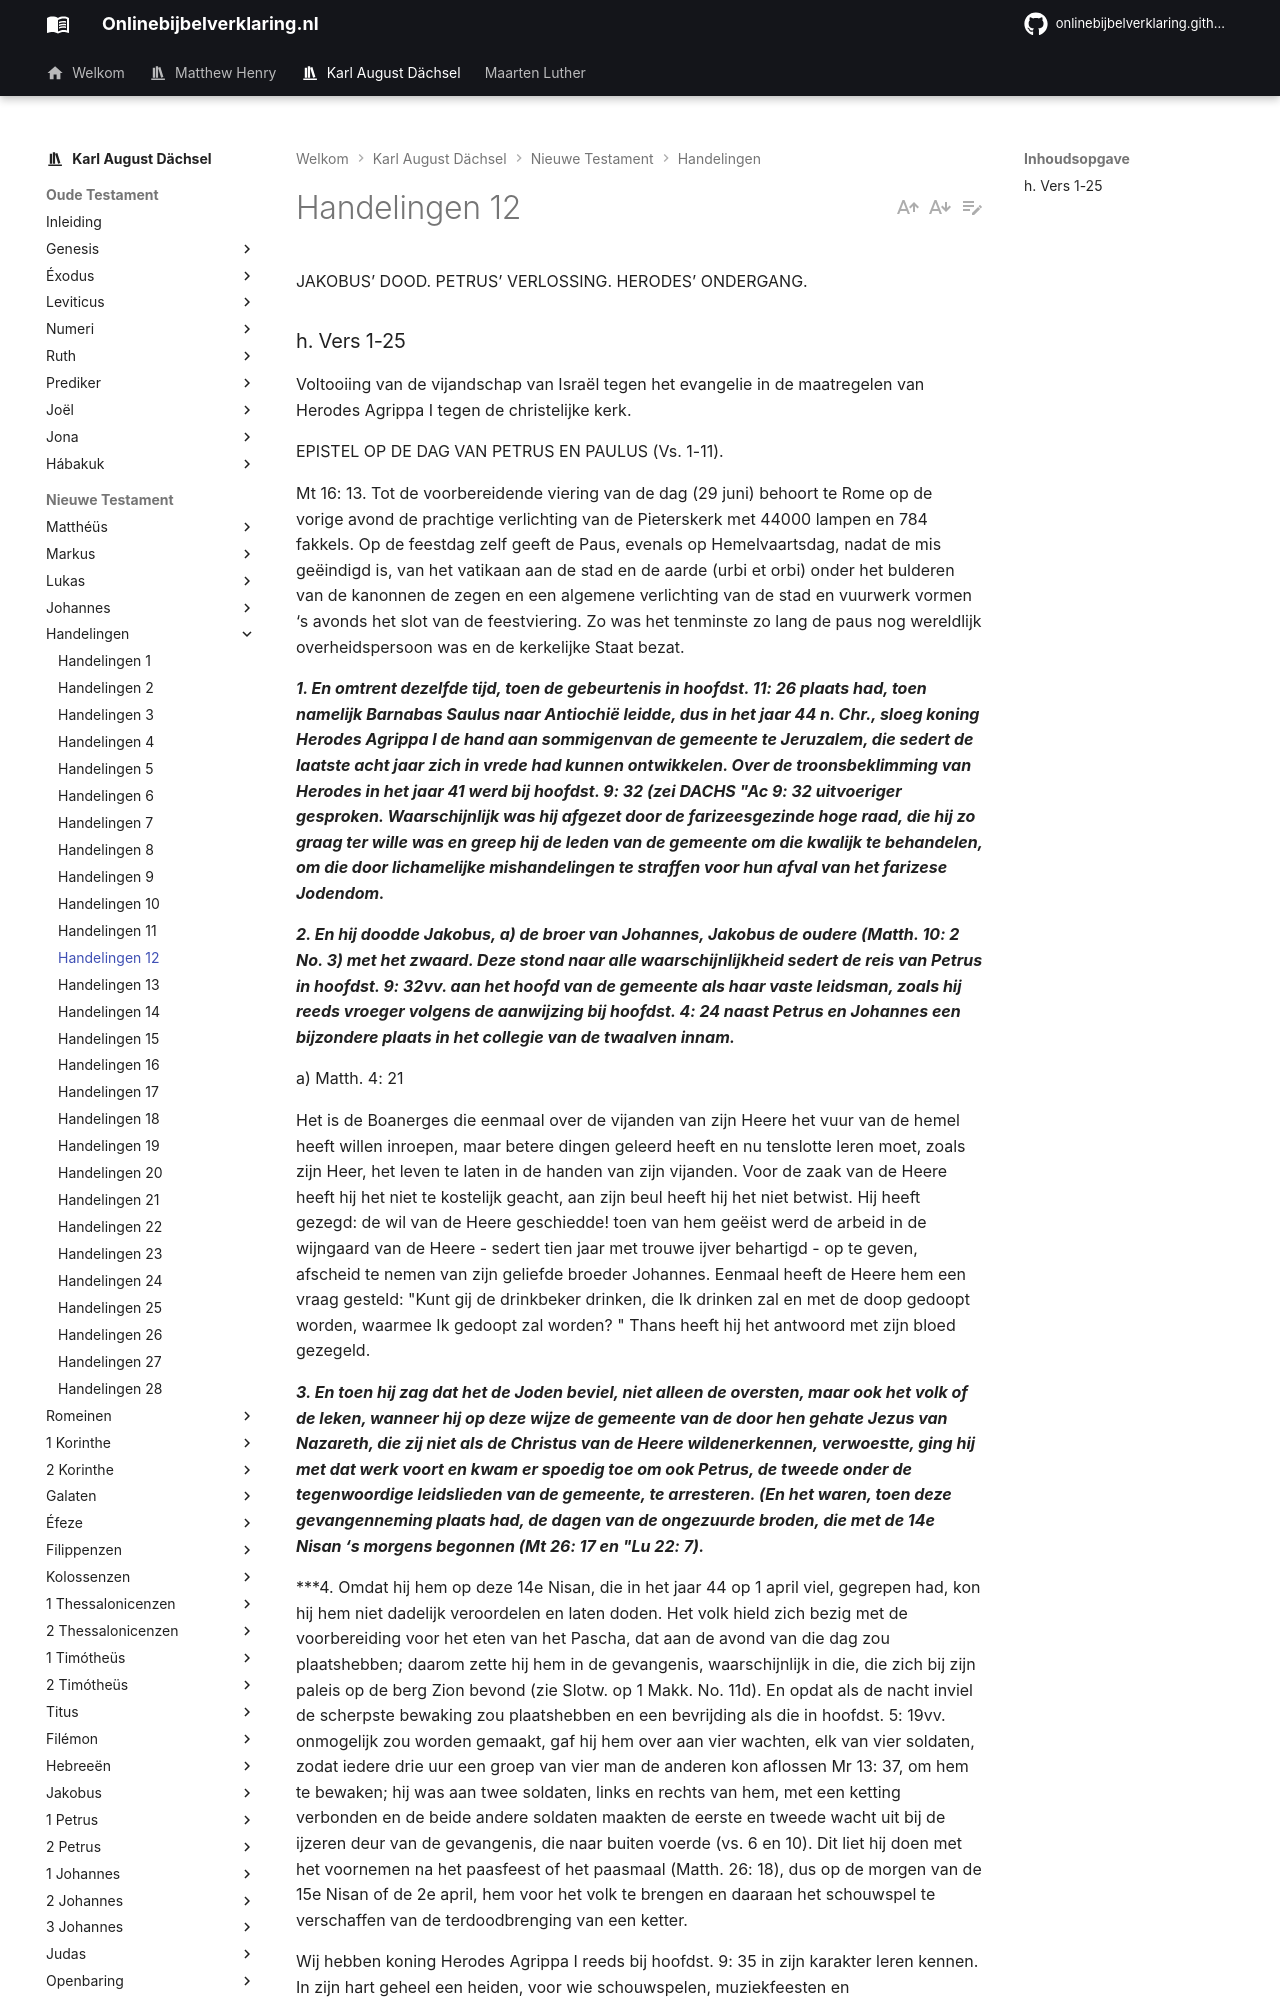

repository: onlinebijbelverklaring/onlinebijbelverklaring.github.io · page: karlaugustdachsel/Handelingen/Handelingen12/index.html · generator: mkdocs

JAKOBUS’ DOOD. PETRUS’ VERLOSSING. HERODES’ ONDERGANG.

### h. Vers 1-25 
Voltooiing van de vijandschap van Israël tegen het evangelie in de maatregelen van Herodes Agrippa I tegen de christelijke kerk.

EPISTEL OP DE DAG VAN PETRUS EN PAULUS (Vs. 1-11).

Mt 16: 13. Tot de voorbereidende viering van de dag (29 juni) behoort te Rome op de vorige avond de prachtige verlichting van de Pieterskerk met 44000 lampen en 784 fakkels. Op de feestdag zelf geeft de Paus, evenals op Hemelvaartsdag, nadat de mis geëindigd is, van het vatikaan aan de stad en de aarde (urbi et orbi) onder het bulderen van de kanonnen de zegen en een algemene verlichting van de stad en vuurwerk vormen ‘s avonds het slot van de feestviering. Zo was het tenminste zo lang de paus nog wereldlijk overheidspersoon was en de kerkelijke Staat bezat.

***1. En omtrent dezelfde tijd, toen de gebeurtenis in hoofdst. 11: 26 plaats had, toen namelijk Barnabas Saulus naar Antiochië leidde, dus in het jaar 44 n. Chr., sloeg koning Herodes Agrippa I de hand aan sommigenvan de gemeente te Jeruzalem, die sedert de laatste acht jaar zich in vrede had kunnen ontwikkelen. Over de troonsbeklimming van Herodes in het jaar 41 werd bij hoofdst. 9: 32 (zei DACHS "Ac 9: 32 uitvoeriger gesproken. Waarschijnlijk was hij afgezet door de farizeesgezinde hoge raad, die hij zo graag ter wille was en greep hij de leden van de gemeente om die kwalijk te behandelen, om die door lichamelijke mishandelingen te straffen voor hun afval van het farizese Jodendom.***

***2. En hij doodde Jakobus, a) de broer van Johannes, Jakobus de oudere (Matth. 10: 2 No. 3) met het zwaard. Deze stond naar alle waarschijnlijkheid sedert de reis van Petrus in hoofdst. 9: 32vv. aan het hoofd van de gemeente als haar vaste leidsman, zoals hij reeds vroeger volgens de aanwijzing bij hoofdst. 4: 24 naast Petrus en Johannes een bijzondere plaats in het collegie van de twaalven innam.***

a) Matth. 4: 21

Het is de Boanerges die eenmaal over de vijanden van zijn Heere het vuur van de hemel heeft willen inroepen, maar betere dingen geleerd heeft en nu tenslotte leren moet, zoals zijn Heer, het leven te laten in de handen van zijn vijanden. Voor de zaak van de Heere heeft hij het niet te kostelijk geacht, aan zijn beul heeft hij het niet betwist. Hij heeft gezegd: de wil van de Heere geschiedde! toen van hem geëist werd de arbeid in de wijngaard van de Heere - sedert tien jaar met trouwe ijver behartigd - op te geven, afscheid te nemen van zijn geliefde broeder Johannes. Eenmaal heeft de Heere hem een vraag gesteld: "Kunt gij de drinkbeker drinken, die Ik drinken zal en met de doop gedoopt worden, waarmee Ik gedoopt zal worden? " Thans heeft hij het antwoord met zijn bloed gezegeld.

***3. En toen hij zag dat het de Joden beviel, niet alleen de oversten, maar ook het volk of de leken, wanneer hij op deze wijze de gemeente van de door hen gehate Jezus van Nazareth, die zij niet als de Christus van de Heere wildenerkennen, verwoestte, ging hij met dat werk voort en kwam er spoedig toe om ook Petrus, de tweede onder de tegenwoordige leidslieden van de gemeente, te arresteren. (En het waren, toen deze gevangenneming plaats had, de dagen van de ongezuurde broden, die met de 14e Nisan ‘s morgens begonnen (Mt 26: 17 en "Lu 22: 7).***

***4. Omdat hij hem op deze 14e Nisan, die in het jaar 44 op 1 april viel, gegrepen had, kon hij hem niet dadelijk veroordelen en laten doden. Het volk hield zich bezig met de voorbereiding voor het eten van het Pascha, dat aan de avond van die dag zou plaatshebben; daarom zette hij hem in de gevangenis, waarschijnlijk in die, die zich bij zijn paleis op de berg Zion bevond (zie Slotw. op 1 Makk. No. 11d). En opdat als de nacht inviel de scherpste bewaking zou plaatshebben en een bevrijding als die in hoofdst. 5: 19vv. onmogelijk zou worden gemaakt, gaf hij hem over aan vier wachten, elk van vier soldaten, zodat iedere drie uur een groep van vier man de anderen kon aflossen Mr 13: 37, om hem te bewaken; hij was aan twee soldaten, links en rechts van hem, met een ketting verbonden en de beide andere soldaten maakten de eerste en tweede wacht uit bij de ijzeren deur van de gevangenis, die naar buiten voerde (vs. 6 en 10). Dit liet hij doen met het voornemen na het paasfeest of het paasmaal (Matth. 26: 18), dus op de morgen van de 15e Nisan of de 2e april, hem voor het volk te brengen en daaraan het schouwspel te verschaffen van de terdoodbrenging van een ketter.
